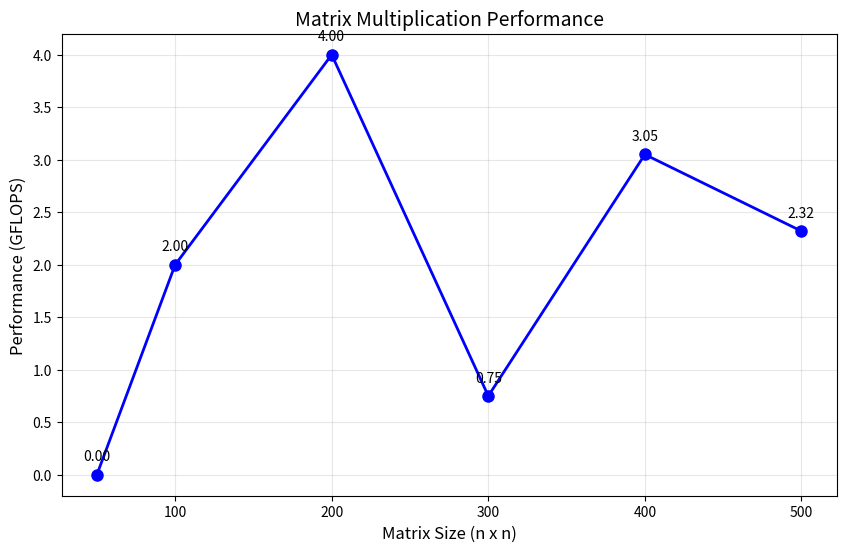

The matplotlib source for this figure:
import matplotlib.pyplot as plt


sizes = [50, 100, 200, 300, 400, 500]
gflops = [0.00, 2.00, 4.00, 0.75, 3.05, 2.32]


plt.figure(figsize=(10, 6))
plt.plot(sizes, gflops, 'bo-', linewidth=2, markersize=8)


plt.xlabel('Matrix Size (n x n)', fontsize=12)
plt.ylabel('Performance (GFLOPS)', fontsize=12)
plt.title('Matrix Multiplication Performance', fontsize=14)
plt.grid(True, alpha=0.3)

for i, (x, y) in enumerate(zip(sizes, gflops)):
    plt.annotate(f'{y:.2f}', (x, y), textcoords="offset points", 
                 xytext=(0, 10), ha='center')


plt.savefig('performance_graph.png', dpi=300, bbox_inches='tight')
print("График сохранён как performance_graph.png")
